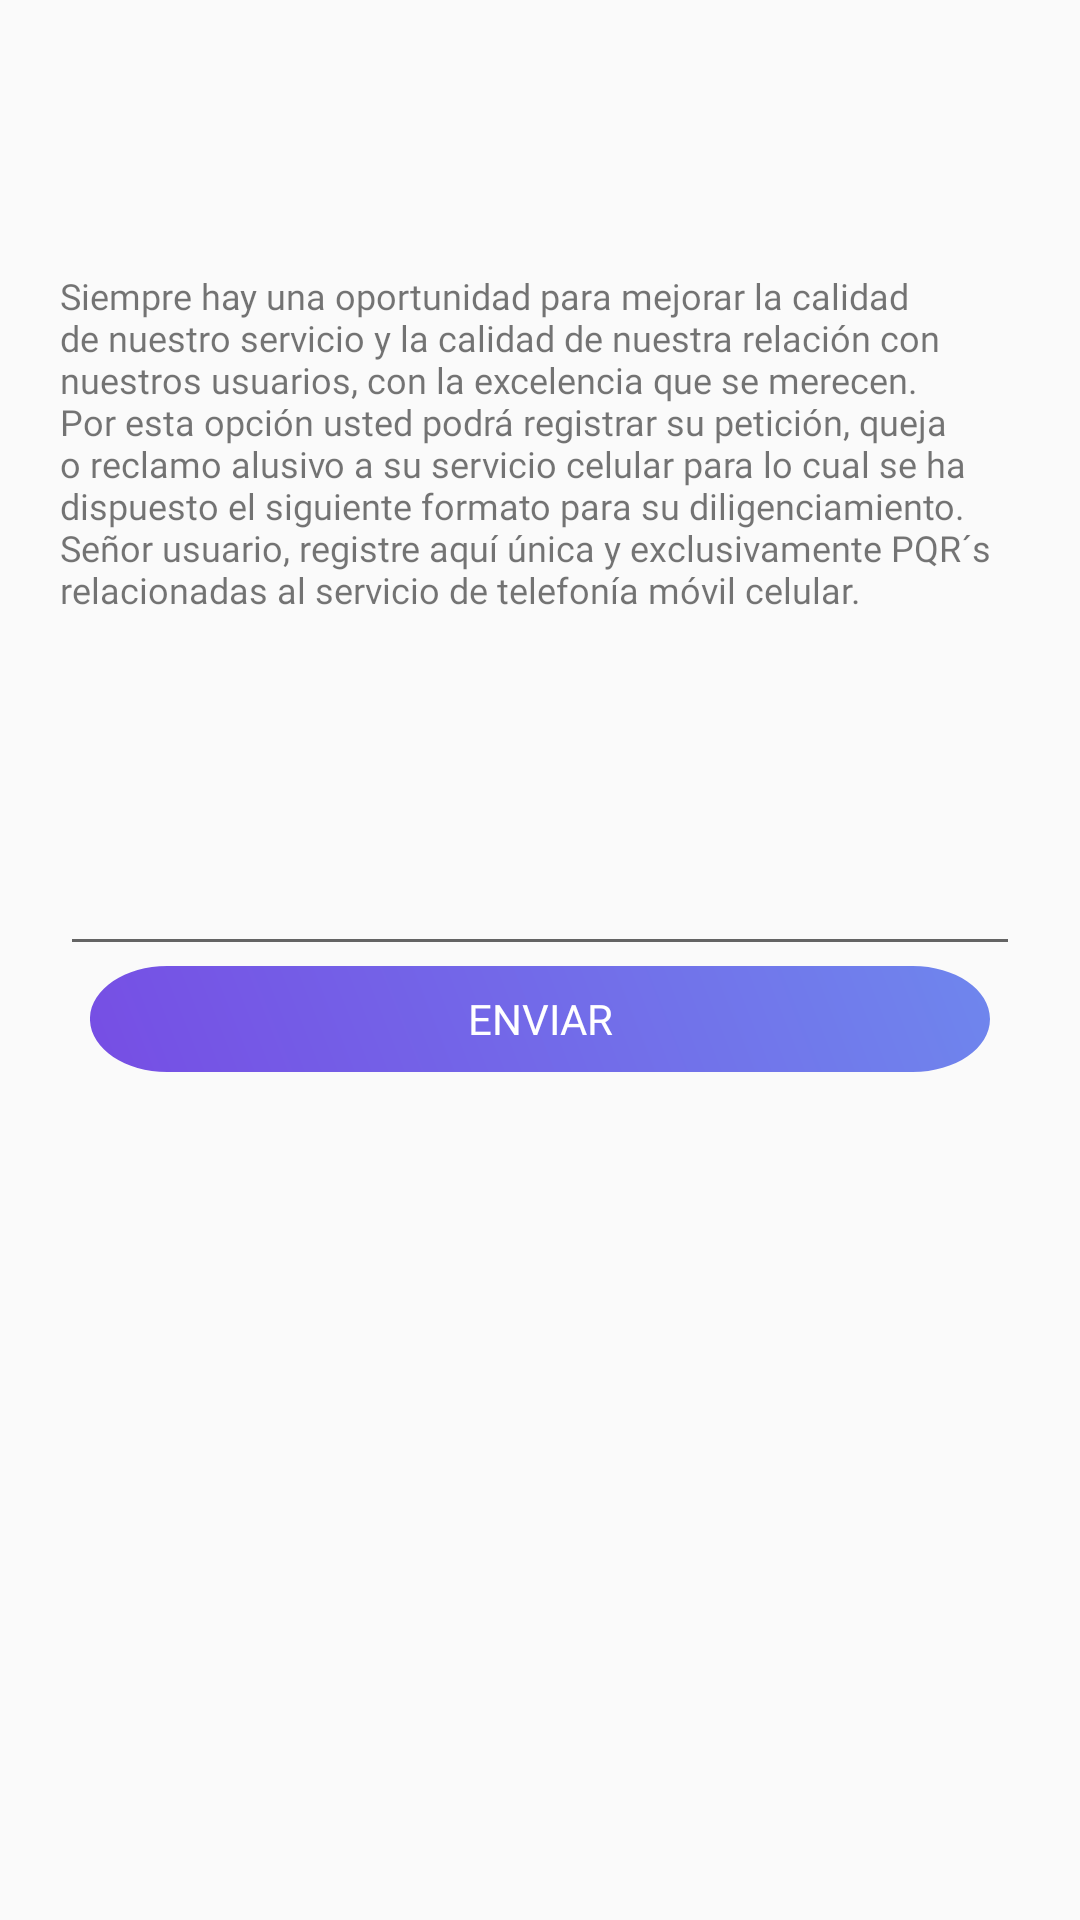

Here is an Android app screen rendered from its layout file. Give the layout XML and the strings, colors and styles it references.
<!-- AndroidManifest.xml: application theme AppTheme.NoActionBar -->
<!-- res/layout/fragment_slideshow.xml -->
<?xml version="1.0" encoding="utf-8"?>
<LinearLayout xmlns:android="http://schemas.android.com/apk/res/android"
    xmlns:app="http://schemas.android.com/apk/res-auto"
    xmlns:tools="http://schemas.android.com/tools"
    android:layout_width="match_parent"
    android:layout_height="match_parent"
    android:orientation="vertical"
    tools:context=".ui.slideshow.SlideshowFragment">

    <Space
        android:layout_width="match_parent"
        android:layout_height="0dp"
        android:layout_weight="1"/>
   <TextView
       android:layout_width="match_parent"
       android:layout_height="0dp"
       android:layout_margin="20dp"
       android:fontFamily="@font/montserratalternatesregular"
       android:textSize="12dp"
       android:text="Siempre hay una oportunidad para mejorar la calidad de nuestro servicio y la calidad de nuestra relación con nuestros usuarios, con la excelencia que se merecen.

Por esta opción usted podrá registrar su petición, queja o reclamo alusivo a su servicio celular para lo cual se ha dispuesto el siguiente formato para su diligenciamiento. Señor usuario, registre aquí única y exclusivamente PQR´s relacionadas al servicio de telefonía móvil celular."
       android:layout_weight="2"/>

    <EditText
        android:layout_width="match_parent"
        android:layout_height="0dp"
        android:layout_marginLeft="20dp"
        android:layout_marginRight="20dp"
        android:layout_weight="1"/>

    <Button
        android:id="@+id/butt_reg_phone"
        android:layout_width="match_parent"
        android:layout_height="0dp"
        android:layout_weight="0.5"
        android:layout_marginLeft="30dp"
        android:background="@drawable/ic_button_blue"
        android:layout_marginRight="30dp"
        android:textColor="@color/white"
        android:fontFamily="@font/montserratalternatesregular"
        android:text="Enviar"/>

    <Space
        android:layout_width="match_parent"
        android:layout_height="0dp"
        android:layout_weight="4"/>
</LinearLayout>
<!-- resources referenced by this layout -->
<resources>
  <!-- drawable ic_button_blue (drawable) -->
  <vector xmlns:android="http://schemas.android.com/apk/res/android"
      xmlns:aapt="http://schemas.android.com/aapt"
      android:width="1232.68dp"
      android:height="246.33dp"
      android:viewportWidth="1232.68"
      android:viewportHeight="246.33">
    <path
        android:pathData="M1126.95,246.33L105.68,246.33c-58.39,0 -105.72,-55.14 -105.72,-123.16h0c0,-68 47.33,-123.16 105.72,-123.16L1126.95,0.01c58.4,0 105.73,55.14 105.73,123.16h0C1232.68,191.19 1185.35,246.33 1126.95,246.33Z">
      <aapt:attr name="android:fillColor">
        <gradient 
            android:startY="-15.800005"
            android:startX="1203.78"
            android:endY="265.75"
            android:endX="13.610001"
            android:type="linear">
          <item android:offset="0" android:color="#FF6F85ED"/>
          <item android:offset="1" android:color="#FF764EE4"/>
        </gradient>
      </aapt:attr>
    </path>
  </vector>
  <style name="AppTheme.NoActionBar">
          <item name="windowActionBar">false</item>
          <item name="windowNoTitle">true</item>
      </style>
  <!-- not gathered from this repository: default colours our renderer supplied (Android Studio template values) -->
  <color name="white">#FFFFFFFF</color>
</resources>
